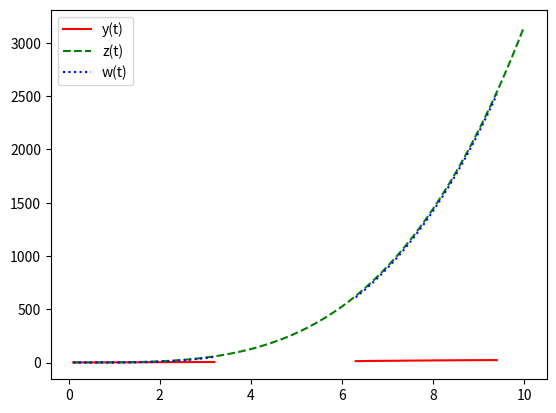

Python code for this plot:
import numpy as np
import matplotlib.pyplot as plt

def y(t):
    return t * np.log(t) + (1 + t**2 * np.sin(t))**(1/4)

def z(t):
    return (1 + t**4) / (1 + t**2)**(1/4)

def w(t):
    return z(t) - y(t)

t = np.linspace(0.1, 10, 100)  # Adjust the range as needed

plt.plot(t, y(t), 'r-', label='y(t)')
plt.plot(t, z(t), 'g--', label='z(t)')
plt.plot(t, w(t), 'b:', label='w(t)')

plt.legend()
plt.show()
